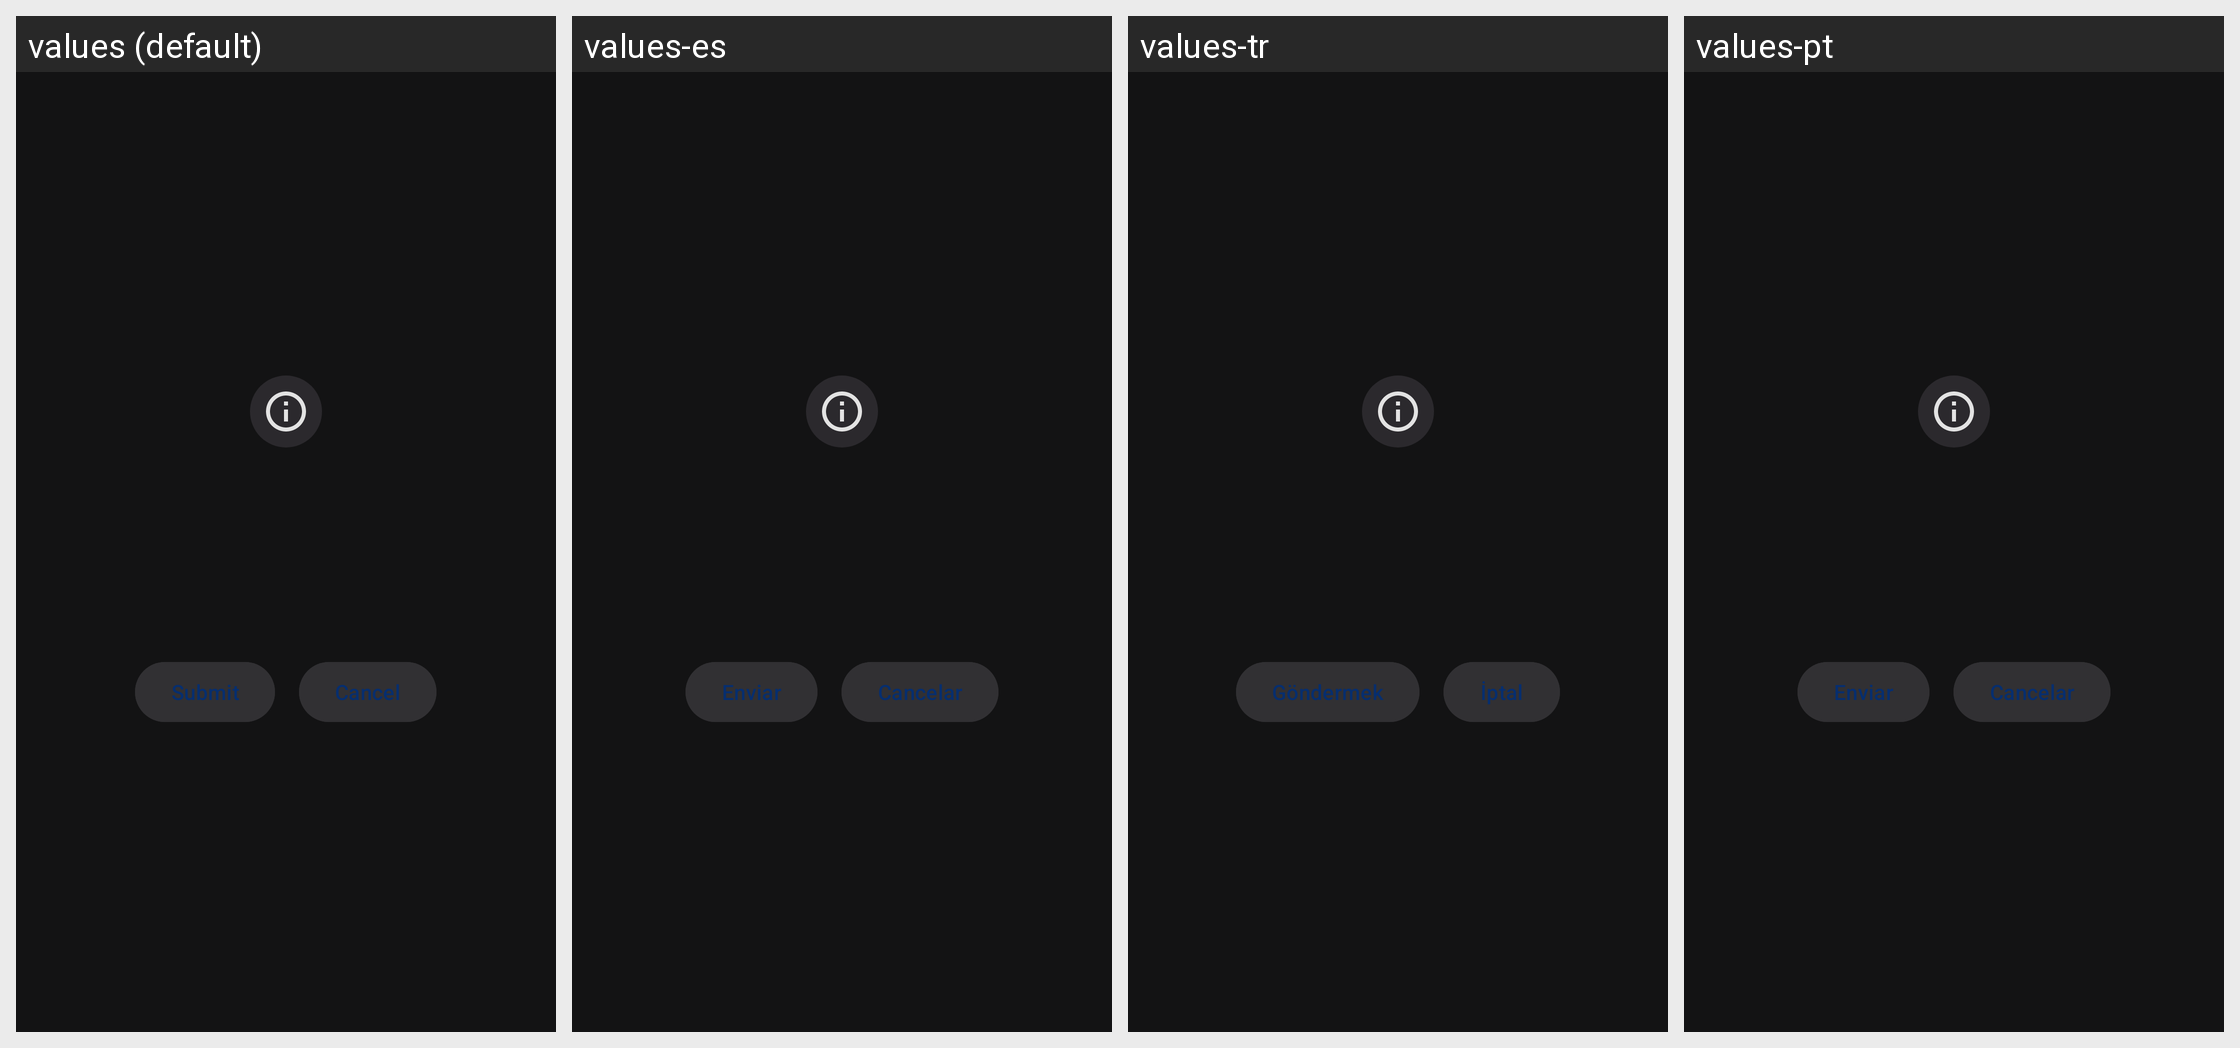

The same Android screen rendered under several of its app's locales, left to right. List the strings drawn on it with the default value and each locale's translation.
Android screen res/layout/dialog_info_fullscreen.xml rendered under 4 locales, left to right: values (default), values-es, values-tr, values-pt. Device: Nexus 5 (rendered at 1080×1920; each locale shown at half size, 540×960, under a caption strip naming it); theme Theme.NexTvANDROIDTV.
Other locales in the repository, not shown: values-af, values-am, values-ar, values-as, values-az, values-be, values-bg, values-bn, values-bs, values-ca, values-cs, values-da, values-de, values-el, values-en, values-en-rGB, values-en-rIN, values-es-rUS, values-et, values-eu, values-fa, values-fi, values-fr, values-fr-rCA, values-gl, values-gu, values-hi, values-hr, values-hu, values-hy, values-in, values-is, values-it, values-iw, values-ja, values-ka, values-kk, values-km, values-kn, values-ko, values-ky, values-lo, values-lt, values-lv, values-mk, values-ml, values-mn, values-mr, values-ms, values-my, values-nb, values-ne, values-nl, values-or, values-pa, values-pl, values-pt-rBR, values-pt-rPT, values-ro, values-ru, values-si, values-sk, values-sl, values-sq, values-sr, values-sv, values-sw, values-ta, values-te, values-th, values-tl, values-uk, values-ur, values-uz, values-vi, values-zh-rCN, values-zh-rHK, values-zh-rTW, values-zu.
Strings drawn on this screen, with the default value and each locale's value (text and hints the layout hard-codes, and strings that could not be matched under every locale, appear in the picture but are not listed):

submit
  values: Submit
  values-es: Enviar
  values-tr: Göndermek
  values-pt: Enviar

cancel
  values: Cancel
  values-es: Cancelar
  values-tr: İptal
  values-pt: Cancelar
